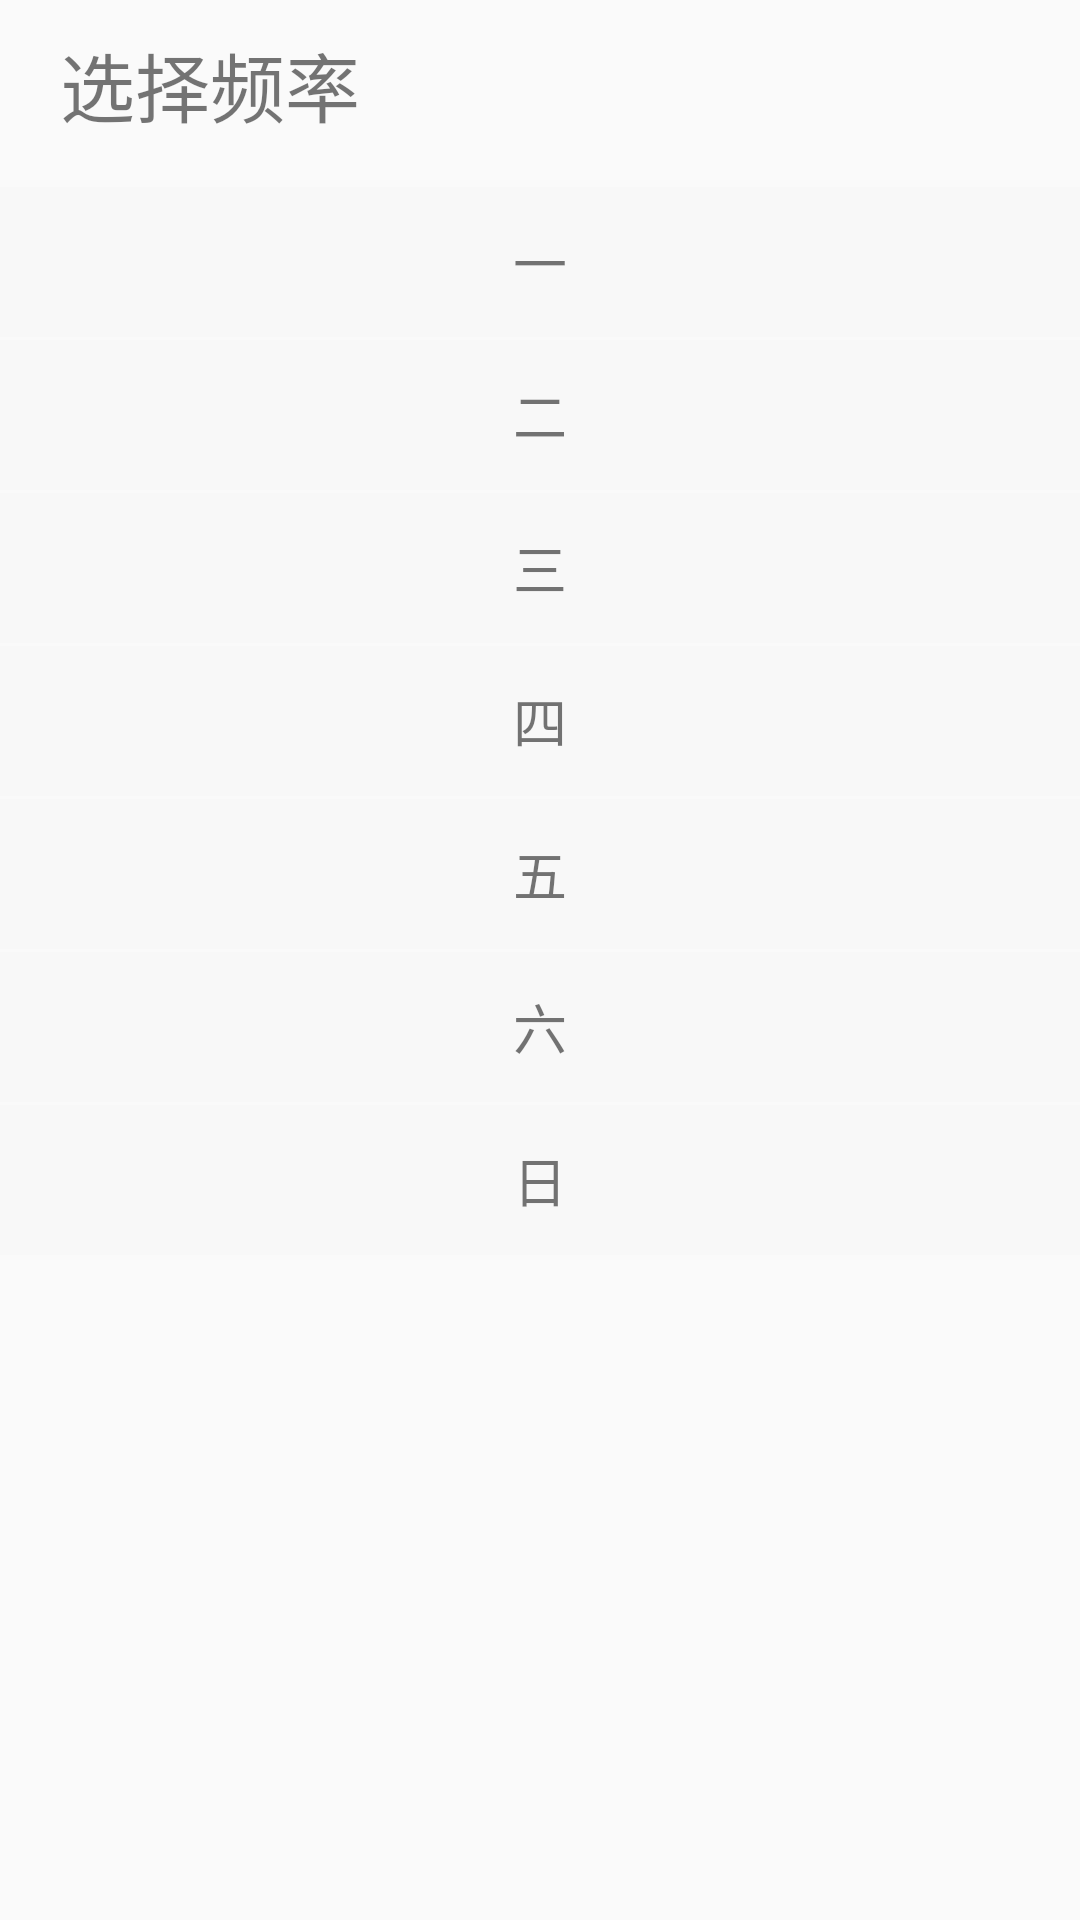

Write the Android layout XML for this screen, with the resource values it uses.
<!-- AndroidManifest.xml: application theme AppTheme -->
<!-- res/layout/activity_add_habit_rate.xml -->
<?xml version="1.0" encoding="utf-8"?>
<LinearLayout xmlns:android="http://schemas.android.com/apk/res/android"
    android:layout_width="match_parent"
    android:layout_height="match_parent"
    android:background="@color/colorWhite"
    android:orientation="vertical">
    <LinearLayout
        android:layout_width="match_parent"
        android:layout_height="wrap_content"
        android:orientation="vertical"
        android:background="@color/color_rate_top">
        <TextView
            android:id="@+id/hint"
            android:layout_width="match_parent"
            android:layout_height="wrap_content"
            android:layout_marginLeft="20dp"
            android:layout_marginTop="10dp"
            android:layout_below="@+id/fenge"
            android:text="选择频率"
            android:textSize="25sp"/>
        <LinearLayout
            android:layout_width="match_parent"
            android:layout_height="wrap_content"
            android:layout_marginTop="15dp"
            android:orientation="vertical">
            <TextView
                android:id="@+id/rate_01"
                android:layout_width="match_parent"
                android:layout_height="50dp"
                android:layout_marginTop="1dp"
                android:gravity="center"
                android:text="一"
                android:textSize="18sp"
                android:background="@drawable/ratecolor"
                android:clickable="true"
                android:onClick="chooseRate"/>
            <TextView
                android:id="@+id/rate_02"
                android:layout_width="match_parent"
                android:layout_height="50dp"
                android:layout_marginTop="1dp"
                android:gravity="center"
                android:text="二"
                android:textSize="18sp"
                android:background="@drawable/ratecolor"
                android:clickable="true"
                android:onClick="chooseRate"/>
            <TextView
                android:id="@+id/rate_03"
                android:layout_width="match_parent"
                android:layout_height="50dp"
                android:layout_marginTop="1dp"
                android:gravity="center"
                android:text="三"
                android:textSize="18sp"
                android:background="@drawable/ratecolor"
                android:clickable="true"
                android:onClick="chooseRate"/>
            <TextView
                android:id="@+id/rate_04"
                android:layout_width="match_parent"
                android:layout_height="50dp"
                android:layout_marginTop="1dp"
                android:gravity="center"
                android:text="四"
                android:textSize="18sp"
                android:background="@drawable/ratecolor"
                android:clickable="true"
                android:onClick="chooseRate"/>
            <TextView
                android:id="@+id/rate_05"
                android:layout_width="match_parent"
                android:layout_height="50dp"
                android:layout_marginTop="1dp"
                android:gravity="center"
                android:text="五"
                android:textSize="18sp"
                android:background="@drawable/ratecolor"
                android:clickable="true"
                android:onClick="chooseRate"/>
            <TextView
                android:id="@+id/rate_06"
                android:layout_width="match_parent"
                android:layout_height="50dp"
                android:layout_marginTop="1dp"
                android:gravity="center"
                android:text="六"
                android:textSize="18sp"
                android:background="@drawable/ratecolor"
                android:clickable="true"
                android:onClick="chooseRate"/>
            <TextView
                android:id="@+id/rate_07"
                android:layout_width="match_parent"
                android:layout_height="50dp"
                android:layout_marginTop="1dp"
                android:gravity="center"
                android:text="日"
                android:textSize="18sp"
                android:background="@drawable/ratecolor"
                android:clickable="true"
                android:onClick="chooseRate"/>


        </LinearLayout>

    </LinearLayout>

</LinearLayout>
<!-- resources referenced by this layout -->
<resources>
  <!-- drawable ratecolor (drawable) -->
  <?xml version="1.0" encoding="utf-8"?>
  <selector xmlns:android="http://schemas.android.com/apk/res/android">
  
      <item  android:state_pressed="true">
          <shape>
              
              <solid
                  android:color="#bef3b2"/>
          </shape>
  
      </item>
  
      <item  android:state_selected="true">
          <shape>
              
              <solid
                  android:color="#bef3b2"/>
          </shape>
      </item>
      <item >
          <shape>
              
              <solid
                  android:color="#f8f8f8"/>
          </shape>
  
      </item>
  </selector>
  <style name="AppTheme" parent="Theme.AppCompat.Light.DarkActionBar">
          
          <item name="colorPrimary">@color/colorPrimary</item>
          <item name="colorPrimaryDark">@color/colorPrimaryDark</item>
          <item name="colorAccent">@color/colorAccent</item>
      </style>
  <color name="colorPrimary">#3F51B5</color>
  <color name="colorPrimaryDark">#303F9F</color>
  <color name="colorAccent">#FF4081</color>
</resources>
